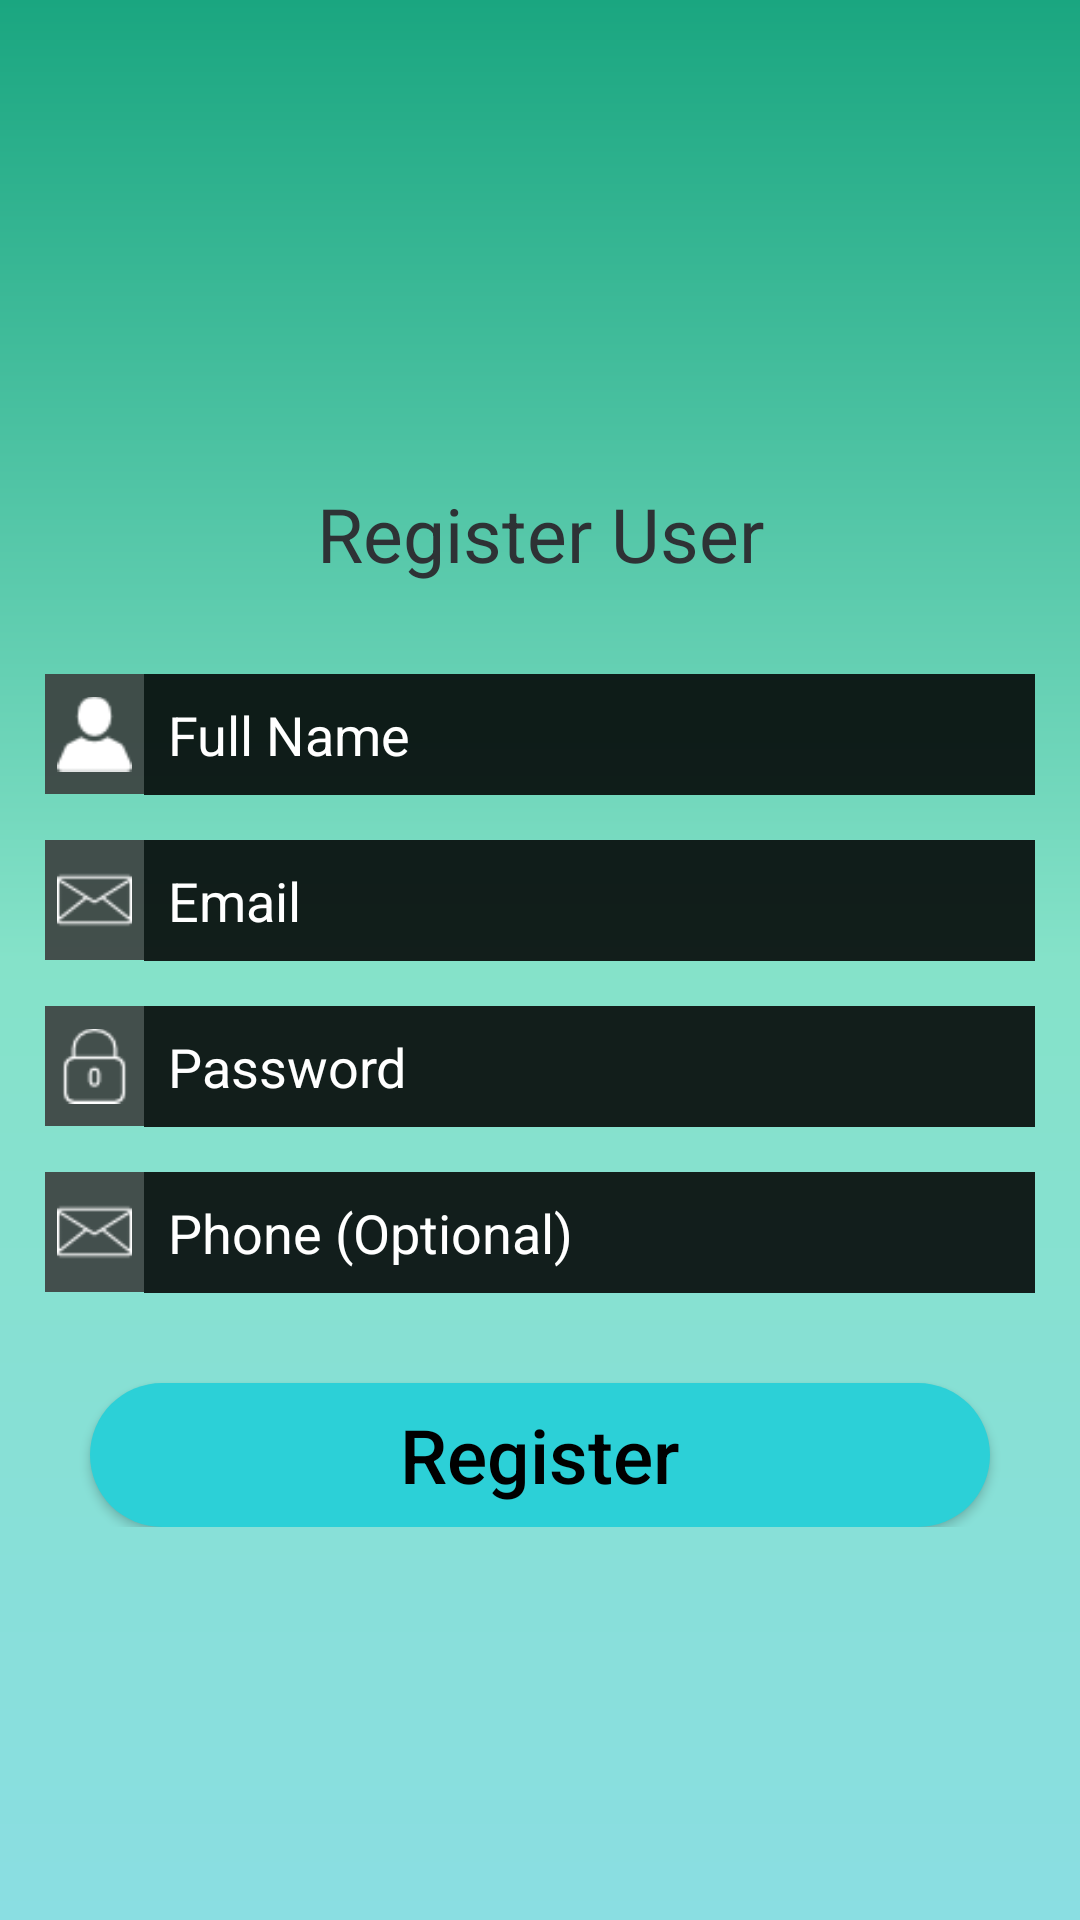

Produce the Android XML layout that renders to this screen, including the resource entries it uses.
<!-- AndroidManifest.xml: application theme AppTheme -->
<!-- res/layout/activity_sign_up.xml -->
<?xml version="1.0" encoding="utf-8"?>
<RelativeLayout xmlns:android="http://schemas.android.com/apk/res/android"
    xmlns:app="http://schemas.android.com/apk/res-auto"
    xmlns:tools="http://schemas.android.com/tools"
    android:layout_width="match_parent"
    android:layout_height="match_parent"
    android:gravity="center"
    android:background="@drawable/background_color"
    tools:context=".SignUpActivity">

    <ScrollView
        android:layout_width="match_parent"
        android:layout_height="wrap_content">

        <LinearLayout
            android:layout_width="match_parent"
            android:layout_height="wrap_content"
            android:layout_centerVertical="true"
            android:orientation="vertical">

            <TextView
                android:layout_width="match_parent"
                android:layout_height="wrap_content"
                android:layout_margin="30sp"
                android:text="Register User"
                android:textAlignment="center"
                android:textColor="@color/colorText"
                android:textSize="25sp" />


            <LinearLayout
                android:layout_width="match_parent"
                android:layout_height="wrap_content"
                android:layout_marginBottom="15dp"
                android:layout_marginLeft="15dp"
                android:layout_marginRight="15dp"
                android:orientation="horizontal">

                <ImageView
                    android:layout_width="0dp"
                    android:layout_height="wrap_content"
                    android:layout_weight="1"
                    android:background="@drawable/bg_sign_two"
                    android:padding="4dp"
                    android:src="@drawable/user_s" />


                <EditText
                    android:id="@+id/nameEditText"
                    android:layout_width="0dp"
                    android:layout_height="wrap_content"
                    android:layout_weight="9"
                    android:background="@drawable/bg_sign_one"
                    android:hint="@string/full_name"
                    android:nextFocusDown="@id/emailEditText"
                    android:padding="8dp"
                    android:textSize="18sp"
                    android:textColor="@android:color/white"
                    android:textColorHint="#fff" />
            </LinearLayout>


            <LinearLayout
                android:layout_width="match_parent"
                android:layout_height="wrap_content"
                android:layout_marginBottom="15dp"
                android:layout_marginLeft="15dp"
                android:layout_marginRight="15dp"
                android:orientation="horizontal">

                <ImageView
                    android:layout_width="0dp"
                    android:layout_height="wrap_content"
                    android:layout_weight="1"
                    android:background="@drawable/bg_sign_two"
                    android:padding="4dp"
                    android:src="@drawable/email" />

                <EditText
                    android:id="@+id/emailEditText"
                    android:layout_width="0dp"
                    android:layout_height="wrap_content"
                    android:layout_weight="9"
                    android:textSize="18sp"
                    android:textColor="@android:color/white"
                    android:background="@drawable/bg_sign_one"
                    android:hint="@string/email"
                    android:inputType="textEmailAddress"
                    android:nextFocusDown="@id/passwordEditText"
                    android:padding="8dp"
                    android:textColorHint="#fff" />

            </LinearLayout>

            <LinearLayout
                android:layout_width="match_parent"
                android:layout_height="wrap_content"
                android:layout_marginBottom="15dp"
                android:layout_marginLeft="15dp"
                android:layout_marginRight="15dp"
                android:orientation="horizontal">

                <ImageView
                    android:layout_width="0dp"
                    android:layout_height="wrap_content"
                    android:layout_weight="1"
                    android:background="@drawable/bg_sign_two"
                    android:padding="4dp"
                    android:src="@drawable/password" />


                <EditText
                    android:id="@+id/passwordEditText"
                    android:layout_width="0dp"
                    android:layout_height="wrap_content"
                    android:layout_weight="9"
                    android:textColor="@android:color/white"
                    android:textSize="18sp"
                    android:background="@drawable/bg_sign_one"
                    android:hint="@string/password"
                    android:inputType="textPassword"
                    android:nextFocusDown="@id/phoneEditText"
                    android:padding="8dp"
                    android:textColorHint="#fff" />
            </LinearLayout>

            <LinearLayout
                android:layout_width="match_parent"
                android:layout_height="wrap_content"
                android:layout_marginBottom="15dp"
                android:layout_marginLeft="15dp"
                android:layout_marginRight="15dp"
                android:orientation="horizontal">

                <ImageView
                    android:layout_width="0dp"
                    android:layout_height="wrap_content"
                    android:layout_weight=".1"
                    android:background="@drawable/bg_sign_two"
                    android:padding="4dp"
                    android:src="@drawable/email" />

                <EditText
                    android:id="@+id/phoneEditText"
                    android:layout_width="0dp"
                    android:layout_height="wrap_content"
                    android:layout_weight=".9"
                    android:textSize="18sp"
                    android:textColor="@android:color/white"
                    android:background="@drawable/bg_sign_one"
                    android:digits="0123456789"
                    android:hint="@string/phone"
                    android:inputType="number"
                    android:maxLength="11"
                    android:nextFocusDown="@id/registerBtn"
                    android:padding="8dp"
                    android:textColorHint="#fff" />

            </LinearLayout>

            <Button
                android:id="@+id/registerBtn"
                android:layout_width="match_parent"
                android:layout_height="wrap_content"
                android:layout_marginLeft="30dp"
                android:layout_marginRight="30dp"
                android:layout_marginTop="15dp"
                android:background="@drawable/bg_sign_three"
                android:textColor="@android:color/black"
                android:textSize="25sp"
                android:text="@string/register"
                android:textAllCaps="false" />

        </LinearLayout>
    </ScrollView>

    <ProgressBar
        android:id="@+id/progressbar"
        android:layout_width="match_parent"
        android:layout_height="wrap_content"
        android:layout_centerHorizontal="true"
        android:layout_centerVertical="true"
        android:visibility="gone" />

</RelativeLayout>
<!-- resources referenced by this layout -->
<resources>
  <color name="colorText">#2e3235</color>
  <!-- drawable background_color (drawable) -->
  <?xml version="1.0" encoding="utf-8"?>
  <shape xmlns:android="http://schemas.android.com/apk/res/android">
  
      <gradient
          android:startColor="#8ADEE2"
          android:centerColor="#85e2c9"
          android:endColor="#1AA680"
          android:angle="90"
          />
  </shape>
  <!-- drawable bg_sign_one (drawable) -->
  <?xml version="1.0" encoding="UTF-8"?>
  <shape xmlns:android="http://schemas.android.com/apk/res/android">
      <solid android:color="#dd000000"/>
      <stroke android:width="0dip" android:color="#B1BCBE" />
      <corners android:radius="0dip"/>
      <padding android:left="0dip" android:top="0dip" android:right="0dip" android:bottom="0dip" />
  </shape>
  <!-- drawable bg_sign_three (drawable) -->
  <?xml version="1.0" encoding="UTF-8"?>
  <shape xmlns:android="http://schemas.android.com/apk/res/android">
      <solid android:color="#2cd0d7"/>
      <stroke android:width="0dip" android:color="#B1BCBE" />
      <corners android:radius="40dp"/>
      <padding android:left="0dip" android:top="0dip" android:right="0dip" android:bottom="0dip" />
  </shape>
  <!-- drawable bg_sign_two (drawable) -->
  <?xml version="1.0" encoding="UTF-8"?>
  <shape xmlns:android="http://schemas.android.com/apk/res/android">
      <solid android:color="#dd393939"/>
      <stroke android:width="0dip" android:color="#B1BCBE" />
      <corners android:radius="0dip"/>
      <padding android:left="0dip" android:top="0dip" android:right="0dip" android:bottom="0dip" />
  </shape>
  <!-- drawable email: png bitmap (drawable, 694 bytes) -->
  <!-- drawable password: png bitmap (drawable, 739 bytes) -->
  <!-- drawable user_s: png bitmap (drawable, 660 bytes) -->
  <string name="email">Email</string>
  <string name="full_name">Full Name</string>
  <string name="password">Password</string>
  <string name="phone">Phone (Optional)</string>
  <string name="register">Register</string>
  <style name="AppTheme" parent="Theme.AppCompat.Light.DarkActionBar">
          
          <item name="colorPrimary">@color/colorPrimary</item>
          <item name="colorPrimaryDark">@color/colorPrimaryDark</item>
          <item name="colorAccent">@color/colorAccent</item>
      </style>
  <color name="colorPrimary">#26AE88</color>
  <color name="colorPrimaryDark">#008c65</color>
  <color name="colorAccent">#FF4081</color>
</resources>
